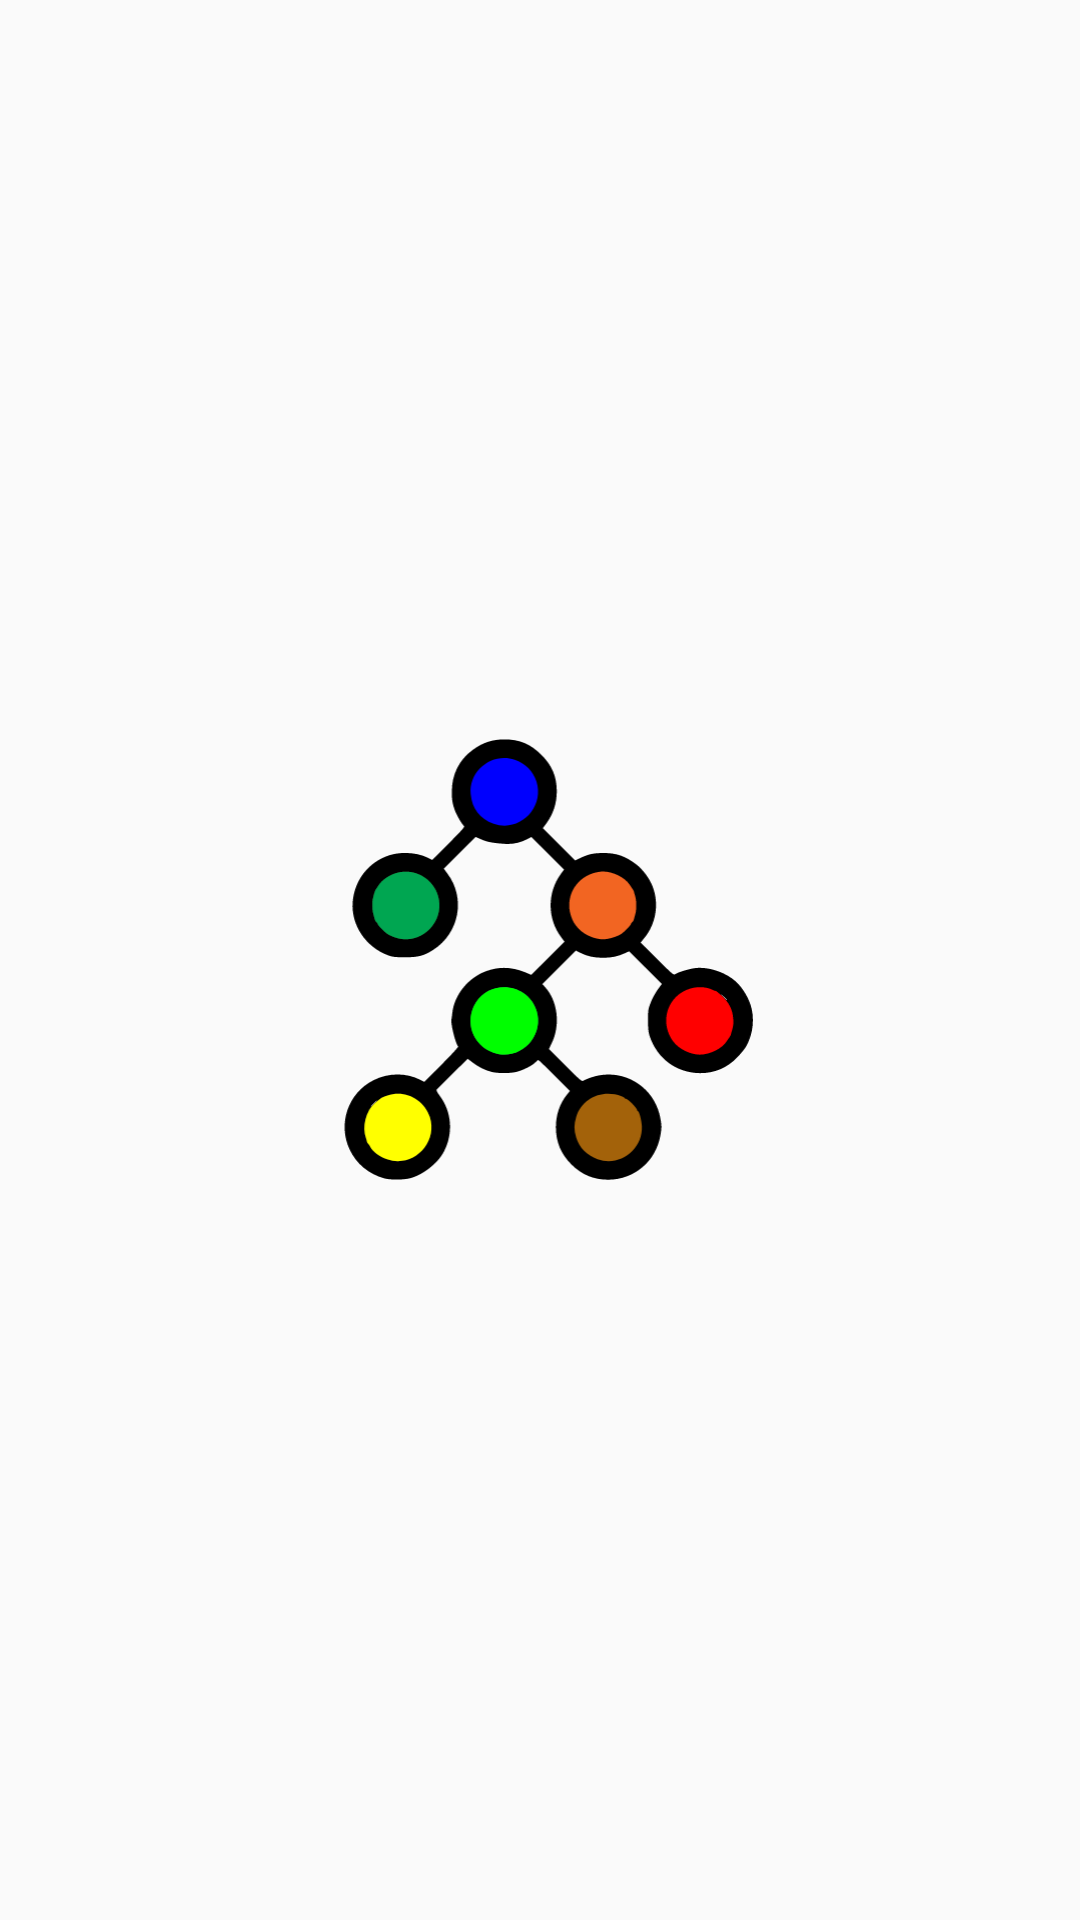

Android layout source for this screen:
<!-- AndroidManifest.xml: application theme AppTheme -->
<!-- res/layout/activity_splash_screen.xml -->
<?xml version="1.0" encoding="utf-8"?>

<RelativeLayout xmlns:android="http://schemas.android.com/apk/res/android"
    xmlns:app="http://schemas.android.com/apk/res-auto"
    xmlns:tools="http://schemas.android.com/tools"
    android:layout_width="match_parent"
    android:layout_height="match_parent"
    tools:context=".SplashScreen">

    <ImageView
        android:id="@+id/splashIcon"
        android:layout_width="150dp"
        android:layout_height="150dp"
        android:layout_centerInParent="true"
        app:srcCompat="@drawable/ic_esalansan24"
        tools:ignore="contentDescription" />
</RelativeLayout>
<!-- resources referenced by this layout -->
<resources>
  <!-- drawable ic_esalansan24: vector/xml drawable (drawable, 5560 chars, omitted) -->
  <style name="AppTheme" parent="Theme.AppCompat.Light.NoActionBar">
          
          <item name="colorPrimary">@color/colorPrimary</item>
          <item name="colorPrimaryDark">@color/colorPrimaryDark</item>
          <item name="colorAccent">@color/colorAccent</item>
          <item name="fontFamily">@font/poppins</item>
      </style>
  <color name="colorPrimary">#9013FE</color>
  <color name="colorPrimaryDark">#6A1B9A</color>
  <color name="colorAccent">#9013FE</color>
</resources>
